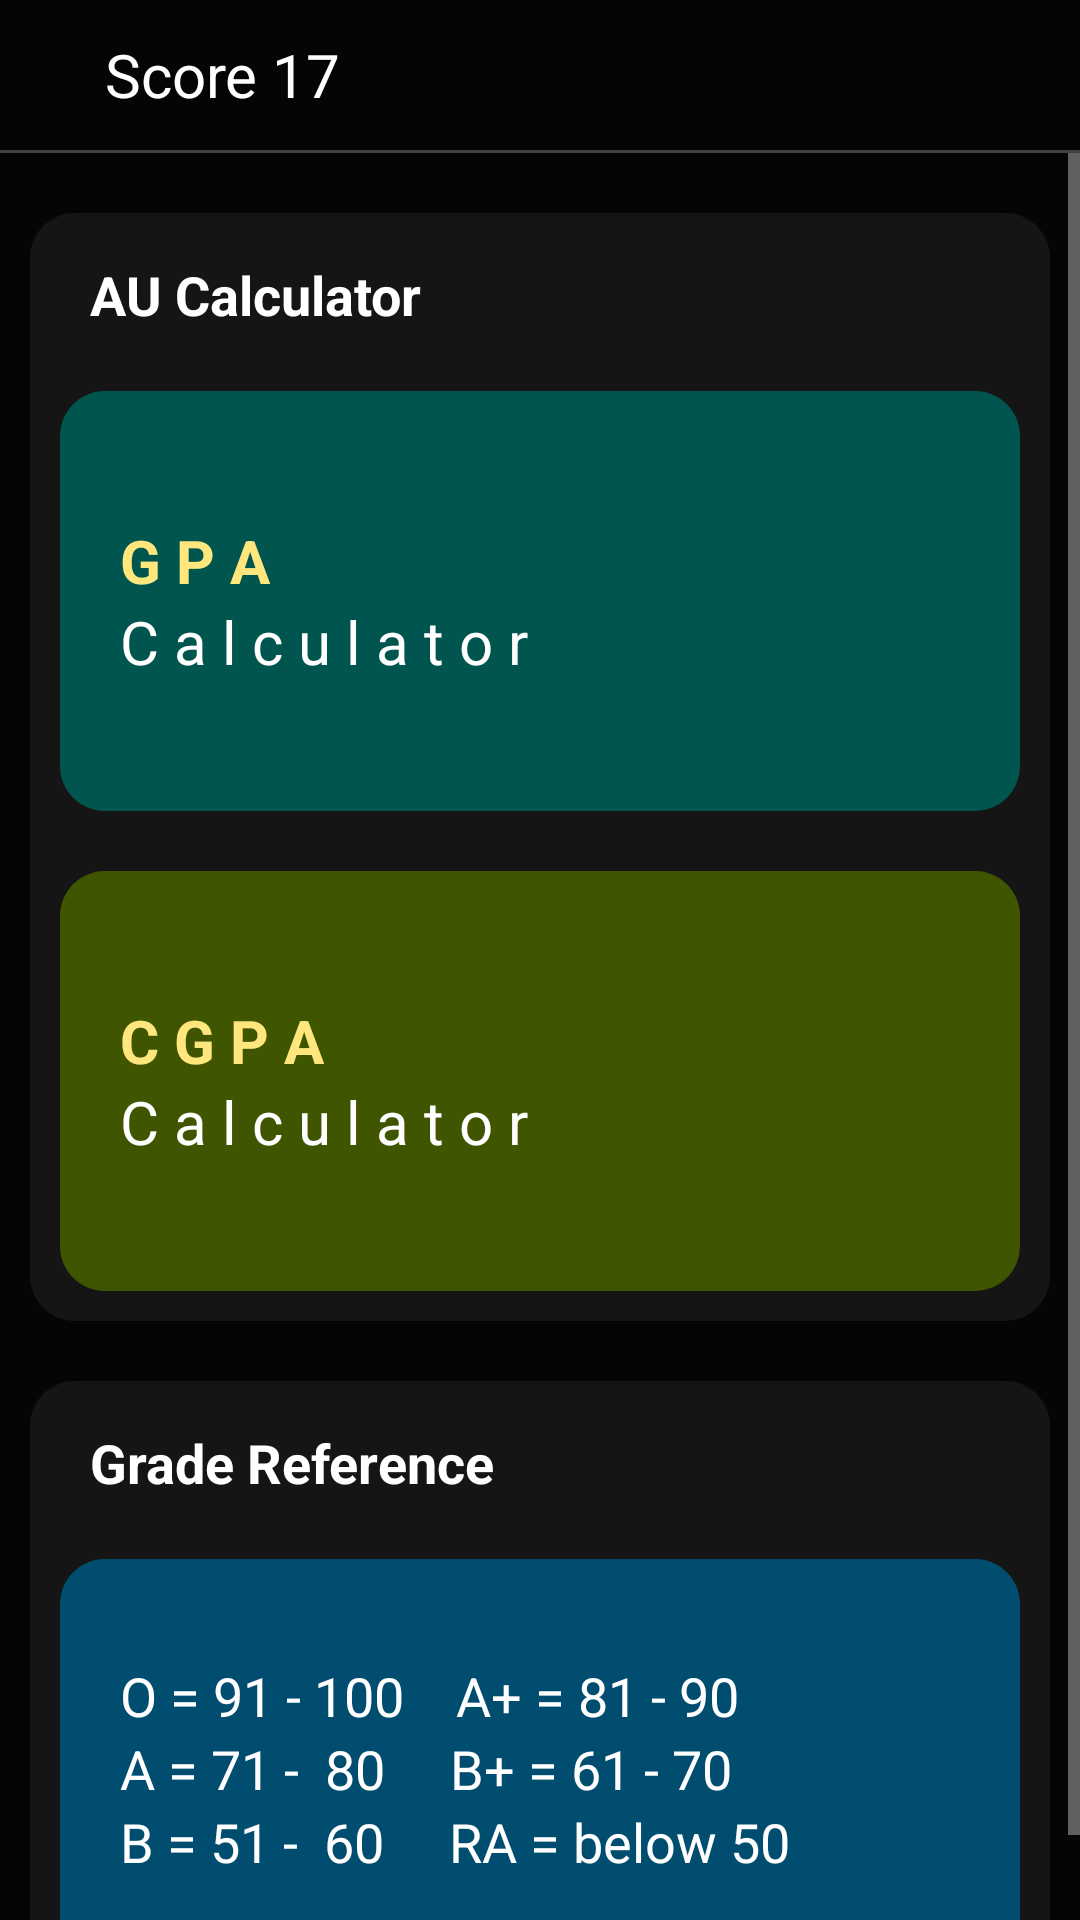

Reconstruct the res/layout file that produces this screen, plus the resources it refers to.
<!-- AndroidManifest.xml: application theme Theme.SCORE17 -->
<!-- res/layout/activity_first.xml -->
<?xml version="1.0" encoding="utf-8"?>
<RelativeLayout xmlns:android="http://schemas.android.com/apk/res/android"
    xmlns:app="http://schemas.android.com/apk/res-auto"
    xmlns:tools="http://schemas.android.com/tools"
    android:layout_width="match_parent"
    android:background="@drawable/splash"
    android:layout_height="match_parent"
    tools:context=".first">
    <include
        android:layout_alignParentTop="true"
        layout="@layout/tool"
        android:id="@+id/tool"
        android:layout_height="wrap_content"
        android:layout_width="match_parent"/>
    <ScrollView
        android:layout_below="@id/tool"
        android:layout_width="match_parent"
        android:layout_height="match_parent">
        <LinearLayout
            android:layout_width="match_parent"
            android:layout_height="wrap_content"
            android:orientation="vertical">
            <RelativeLayout
                android:layout_width="match_parent"
                android:layout_height="match_parent">

                <RelativeLayout
                    android:background="@drawable/al"
                    android:id="@+id/rr1"
                    android:layout_marginTop="20dp"
                    android:layout_marginLeft="10dp"
                    android:layout_marginRight="10dp"
                    android:layout_width="match_parent"
                    android:layout_height="wrap_content">
                    <TextView
                        android:id="@+id/tv1"
                        android:textColor="#fff"
                        android:layout_marginTop="15dp"
                        android:textSize="18dp"
                        android:layout_marginLeft="20dp"
                        android:layout_width="wrap_content"
                        android:layout_height="wrap_content"
                        android:textStyle="bold"
                        android:text="AU Calculator"/>
                    <RelativeLayout
                        android:layout_below="@+id/tv1"
                        android:layout_marginBottom="10dp"
                        android:layout_marginTop="20dp"
                        android:layout_width="wrap_content"
                        android:layout_height="wrap_content">
                        <RelativeLayout
                            android:id="@+id/gpa"
                            android:gravity="center_vertical"
                            android:paddingLeft="20dp"
                            android:outlineSpotShadowColor="#fff"
                            android:outlineAmbientShadowColor="#fff"
                            android:foreground="?attr/selectableItemBackgroundBorderless"
                            android:layout_marginLeft="10dp"
                            android:layout_marginRight="10dp"
                            android:background="@drawable/ff"
                            android:layout_width="match_parent"
                            android:layout_height="140dp">
                            <TextView
                                android:id="@+id/t1"
                                android:layout_width="wrap_content"
                                android:textColor="#ffe77d"
                                android:textStyle="bold"
                                android:textSize="20dp"
                                android:layout_height="wrap_content"
                                android:text="G P A"/>
                            <TextView
                                android:layout_below="@+id/t1"
                                android:id="@+id/t2"
                                android:layout_width="wrap_content"
                                android:textColor="#fff"
                                android:textSize="20dp"
                                android:layout_height="wrap_content"
                                android:text="C a l c u l a t o r"/>
                        </RelativeLayout>
                        <RelativeLayout
                            android:foreground="?attr/selectableItemBackgroundBorderless"
                            android:id="@+id/cgpa"
                            android:paddingLeft="20dp"
                            android:gravity="center_vertical"
                            android:outlineSpotShadowColor="#fff"
                            android:outlineAmbientShadowColor="#fff"
                            android:layout_marginTop="20dp"
                            android:layout_marginLeft="10dp"
                            android:layout_marginRight="10dp"
                            android:background="@drawable/n"
                            android:layout_below="@id/gpa"
                            android:layout_width="match_parent"
                            android:layout_height="140dp">
                            <TextView
                                android:id="@+id/t3"
                                android:textStyle="bold"
                                android:layout_width="wrap_content"
                                android:textColor="#ffe77d"
                                android:textSize="20dp"
                                android:layout_height="wrap_content"
                                android:text="C G P A"/>
                            <TextView
                                android:layout_below="@+id/t3"
                                android:id="@+id/t4"
                                android:layout_width="wrap_content"
                                android:textColor="#fff"
                                android:textSize="20dp"
                                android:layout_height="wrap_content"
                                android:text="C a l c u l a t o r"/>

                        </RelativeLayout>
                    </RelativeLayout>

                </RelativeLayout>

                <RelativeLayout
                    android:id="@+id/dd"
                    android:layout_below="@+id/rr1"
                    android:background="@drawable/al"
                    android:layout_marginTop="20dp"
                    android:layout_marginLeft="10dp"
                    android:layout_marginRight="10dp"
                    android:layout_width="match_parent"
                    android:layout_height="wrap_content">
                    <TextView
                        android:id="@+id/tv3"
                        android:textColor="#fff"
                        android:layout_marginTop="15dp"
                        android:textSize="18dp"
                        android:layout_marginLeft="20dp"
                        android:layout_width="wrap_content"
                        android:layout_height="wrap_content"
                        android:textStyle="bold"
                        android:text="Grade Reference"/>
                    <RelativeLayout
                        android:layout_below="@+id/tv3"
                        android:layout_marginBottom="10dp"
                        android:layout_marginTop="20dp"
                        android:layout_width="wrap_content"
                        android:layout_height="wrap_content">
                        <RelativeLayout
                            android:id="@+id/grade"
                            android:gravity="center_vertical"
                            android:paddingLeft="20dp"
                            android:outlineSpotShadowColor="#fff"
                            android:outlineAmbientShadowColor="#fff"
                            android:foreground="?attr/selectableItemBackgroundBorderless"
                            android:layout_marginLeft="10dp"
                            android:layout_marginRight="10dp"
                            android:background="@drawable/fff"
                            android:layout_width="match_parent"
                            android:layout_height="140dp">
                            <TextView
                                android:id="@+id/t44"
                                android:layout_width="wrap_content"
                                android:textColor="#fff"
                                android:textSize="18dp"
                                android:layout_height="wrap_content"
                                android:text="O = 91 - 100    A+ = 81 - 90"/>
                            <TextView
                                android:id="@+id/t5"
                                android:layout_below="@+id/t44"
                                android:layout_width="wrap_content"
                                android:textColor="#fff"
                                android:textSize="18dp"
                                android:layout_height="wrap_content"
                                android:text="A = 71 -  80     B+ = 61 - 70"/>
                            <TextView
                                android:id="@+id/t6"
                                android:layout_below="@+id/t5"
                                android:layout_width="wrap_content"
                                android:textColor="#fff"
                                android:textSize="18dp"
                                android:layout_height="wrap_content"
                                android:text="B = 51 -  60     RA = below 50 "/>

                        </RelativeLayout>
                    </RelativeLayout>

                </RelativeLayout>

            </RelativeLayout>
        </LinearLayout>
    </ScrollView>




</RelativeLayout>
<!-- res/layout/tool.xml (included above) -->
<?xml version="1.0" encoding="utf-8"?>
<RelativeLayout xmlns:android="http://schemas.android.com/apk/res/android"
    android:layout_width="match_parent"
    xmlns:app="http://schemas.android.com/apk/res-auto"
    app:navigationIcon="@drawable/back"
    app:title="Score 17"
    android:layout_height="60dp">
    <RelativeLayout
        android:layout_width="match_parent"
        android:background="#050505"
        android:layout_height="wrap_content"
        android:id="@+id/r1">
        <ImageView
            android:id="@+id/back"
            android:layout_width="wrap_content"
            android:foreground="?attr/selectableItemBackgroundBorderless"
            android:layout_height="50dp"
            android:src="@drawable/back"
            android:layout_centerVertical="true"
            android:layout_alignParentLeft="true"
            android:layout_marginLeft="15dp"/>
        <ImageView
            android:id="@+id/info"
            android:layout_width="wrap_content"
            android:foreground="?attr/selectableItemBackgroundBorderless"
            android:layout_height="50dp"
            android:src="@drawable/info"
            android:layout_centerVertical="true"
            android:layout_alignParentRight="true"
            android:layout_marginRight="15dp"/>
        <TextView
            android:id="@+id/t"
            android:layout_width="wrap_content"
            android:layout_height="wrap_content"
            android:text="Score 17"
            android:textColor="#fff"
            android:textSize="20dp"
            android:layout_centerVertical="true"
            android:layout_toEndOf="@+id/back"
            android:layout_marginLeft="20dp"/>
    </RelativeLayout>
    <RelativeLayout
        android:layout_width="match_parent"
        android:layout_height="1dp"
        android:layout_below="@+id/r1"
        android:background="#404040"
        android:id="@+id/r2">

    </RelativeLayout>
</RelativeLayout>
<!-- resources referenced by this layout -->
<resources>
  <!-- drawable al (drawable) -->
  <?xml version="1.0" encoding="utf-8"?>
  <shape xmlns:android="http://schemas.android.com/apk/res/android" android:shape="rectangle">
      <gradient android:startColor="#151515"  android:endColor="#151515" android:centerColor="#151515"/>
      <corners android:radius="15dp"/>
  
  </shape>
  <!-- drawable ff (drawable) -->
  <?xml version="1.0" encoding="utf-8"?>
  <shape xmlns:android="http://schemas.android.com/apk/res/android" android:shape="rectangle">
      <gradient android:startColor="#00554E"  android:endColor="#00554E" android:centerColor="#00554E"/>
      <corners android:radius="15dp"/>
  
  
  </shape>
  <!-- drawable fff (drawable) -->
  <?xml version="1.0" encoding="utf-8"?>
  <shape xmlns:android="http://schemas.android.com/apk/res/android" android:shape="rectangle">
      <gradient android:startColor="#004D6F"  android:endColor="#004D6F" android:centerColor="#004D6F"/>
      <corners android:radius="15dp"/>
  
  
  </shape>
  <!-- drawable n (drawable) -->
  <?xml version="1.0" encoding="utf-8"?>
  <shape xmlns:android="http://schemas.android.com/apk/res/android" android:shape="rectangle">
      <gradient android:startColor="#3F5500"  android:endColor="#3F5500" android:centerColor="#3F5500"/>
      <corners android:radius="15dp"/>
  
  
  </shape>
  <!-- drawable splash (drawable) -->
  <?xml version="1.0" encoding="utf-8"?>
  <shape xmlns:android="http://schemas.android.com/apk/res/android" android:shape="rectangle">
      <gradient android:startColor="#050505"  android:endColor="#050505" android:centerColor="#050505"/>
  
  </shape>
  <style name="Theme.SCORE17" parent="Theme.MaterialComponents.NoActionBar">
          
          <item name="colorPrimary">@color/purple_500</item>
          <item name="colorPrimaryVariant">@color/purple_700</item>
          <item name="colorOnPrimary">@color/white</item>
          
          <item name="colorSecondary">@color/teal_200</item>
          <item name="colorSecondaryVariant">@color/teal_700</item>
          <item name="colorOnSecondary">@color/black</item>
          
          <item name="android:statusBarColor" tools:targetApi="l">?attr/colorPrimaryVariant</item>
          
      </style>
  <color name="purple_500">#000</color>
  <color name="purple_700">#000</color>
  <color name="white">#000</color>
  <color name="teal_200">#000</color>
  <color name="teal_700">#000</color>
  <color name="black">#000</color>
</resources>
